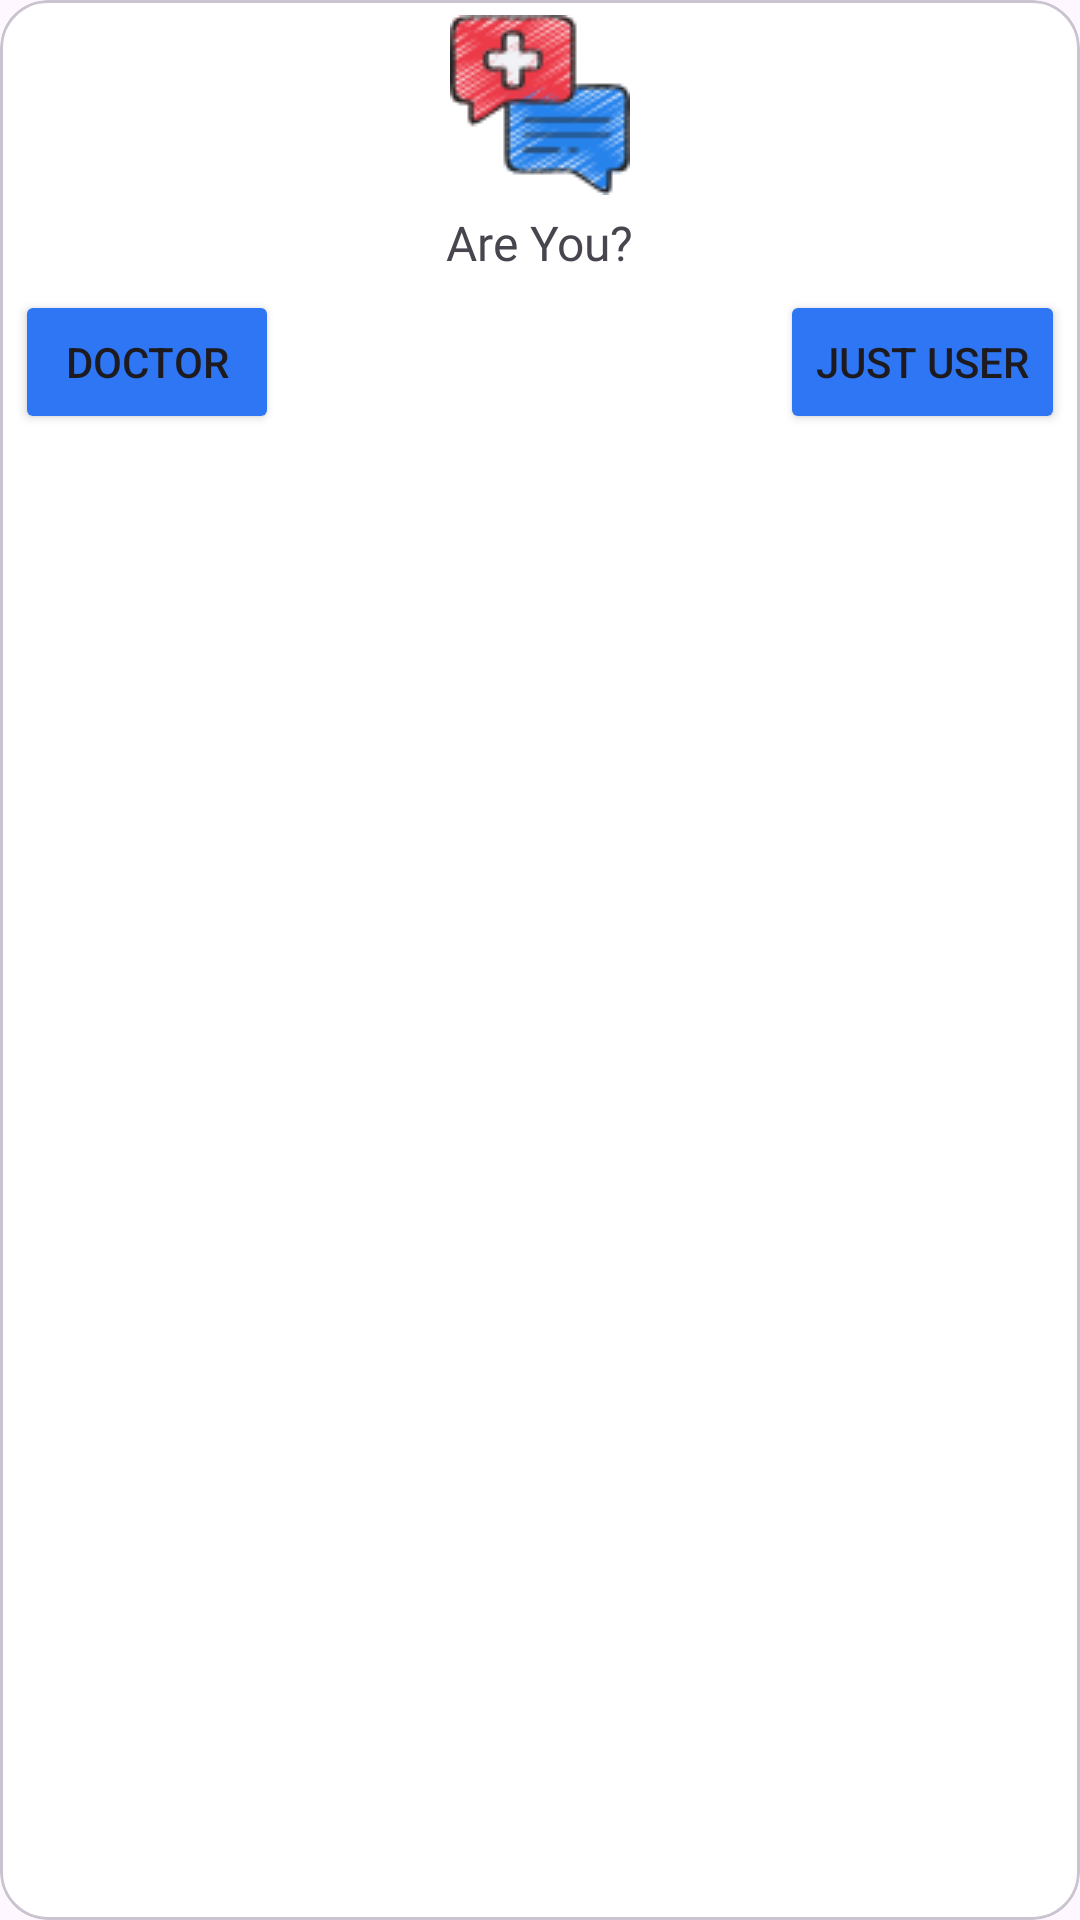

Android layout source for this screen:
<!-- AndroidManifest.xml: application theme Theme.HealthCare -->
<!-- res/layout/doctor_or_patient_custom_dialogue.xml -->
<?xml version="1.0" encoding="utf-8"?>
<com.google.android.material.card.MaterialCardView xmlns:android="http://schemas.android.com/apk/res/android"
    xmlns:app="http://schemas.android.com/apk/res-auto"
    android:layout_width="match_parent"
    android:layout_height="match_parent"
    app:cardCornerRadius="16dp"
    android:backgroundTint="@color/white"
    app:layout_constraintBottom_toBottomOf="parent"
    app:layout_constraintEnd_toEndOf="parent"
    app:layout_constraintStart_toStartOf="parent"
    app:layout_constraintTop_toTopOf="parent">

    <RelativeLayout
        android:layout_width="match_parent"
        android:layout_height="match_parent">

        <ImageView
            android:id="@+id/dialog_image"
            android:layout_width="wrap_content"
            android:layout_height="wrap_content"
            android:layout_alignParentTop="true"
            android:layout_centerHorizontal="true"
            android:layout_marginStart="5sp"
            android:layout_marginTop="5sp"
            android:layout_marginEnd="5sp"
            android:scaleType="fitXY"
            android:layout_marginBottom="5sp"
            android:src="@drawable/health_info_img" />

        <TextView
            android:id="@+id/choice_question_text"
            android:layout_width="wrap_content"
            android:layout_height="wrap_content"
            android:layout_below="@+id/dialog_image"
            android:layout_centerHorizontal="true"
            android:fontFamily="@font/roboto_bold"
            android:text="@string/are_you"
            android:textSize="16sp" />

        <Button
            android:id="@+id/doctor_btn"
            android:layout_width="wrap_content"
            android:layout_height="wrap_content"
            android:layout_below="@+id/choice_question_text"
            android:layout_alignParentStart="true"
            android:layout_marginStart="5sp"
            android:layout_marginTop="5sp"
            android:layout_marginEnd="5sp"
            android:layout_marginBottom="5sp"
            android:backgroundTint="@color/blue"
            android:text="@string/doctor" />

        <Button
            android:id="@+id/patient_btn"
            android:layout_width="wrap_content"
            android:layout_height="wrap_content"
            android:layout_below="@+id/choice_question_text"
            android:layout_alignParentEnd="true"
            android:backgroundTint="@color/blue"
            android:layout_margin="5sp"
            android:text="@string/just_user" />
    </RelativeLayout>
</com.google.android.material.card.MaterialCardView>
<!-- resources referenced by this layout -->
<resources>
  <color name="blue">#2E76F3</color>
  <color name="white">#FFFFFFFF</color>
  <!-- drawable health_info_img: png bitmap (drawable, 6082 bytes) -->
  <string name="are_you">Are You?</string>
  <string name="doctor">Doctor</string>
  <string name="just_user">Just User</string>
  <style name="Theme.HealthCare" parent="Theme.Material3.DayNight.NoActionBar">
          
          <item name="colorPrimary">@color/purple_500</item>
          <item name="colorPrimaryVariant">@color/purple_700</item>
          <item name="colorOnPrimary">@color/white</item>
          
          <item name="colorSecondary">@color/teal_200</item>
          <item name="colorSecondaryVariant">@color/teal_700</item>
          <item name="colorOnSecondary">@color/black</item>
          
          <item name="android:statusBarColor">?attr/colorPrimaryVariant</item>
          
          <item name="android:windowAnimationStyle">@style/CustomActivityAnimation</item>
      </style>
  <color name="purple_500">#FF6200EE</color>
  <color name="purple_700">#FF3700B3</color>
  <color name="teal_200">#FF03DAC5</color>
  <color name="teal_700">#FF018786</color>
  <color name="black">#FF000000</color>
  <style name="CustomActivityAnimation" parent="@android:style/Animation.Activity">
          <item name="android:activityOpenEnterAnimation">@anim/slide_in_right</item>
          <item name="android:activityOpenExitAnimation">@anim/slide_out_left</item>
          <item name="android:activityCloseEnterAnimation">@anim/slide_in_left</item>
          <item name="android:activityCloseExitAnimation">@anim/slide_out_right</item>
      </style>
</resources>
